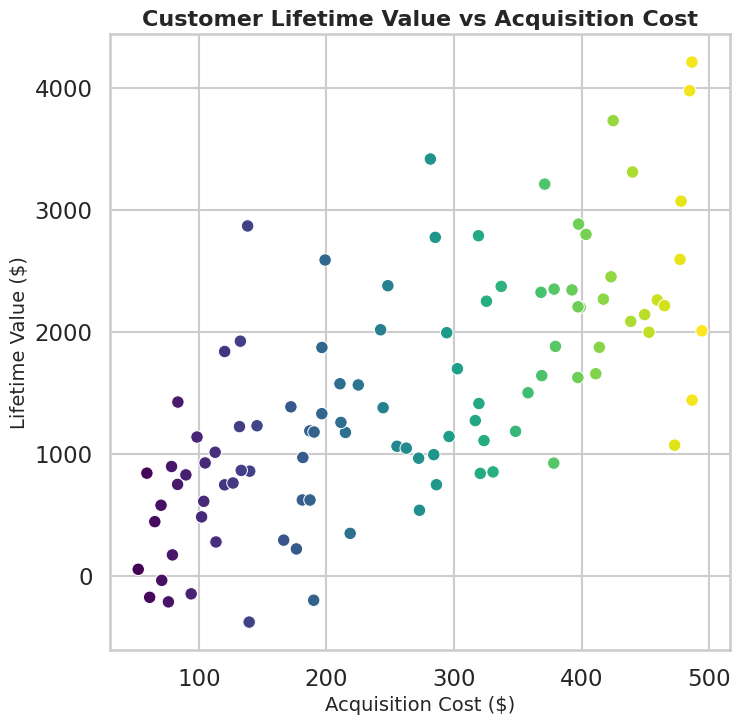

Python code for this plot:
# chart.py
import seaborn as sns
import matplotlib.pyplot as plt
import pandas as pd
import numpy as np

# Professional Seaborn style
sns.set_style("whitegrid")
sns.set_context("talk")

# Generate synthetic realistic data
np.random.seed(42)
n = 100
acquisition_cost = np.random.uniform(50, 500, n)  # Marketing spend per customer
lifetime_value = acquisition_cost * np.random.uniform(3, 8, n) + np.random.normal(0, 500, n)

data = pd.DataFrame({
    'Acquisition_Cost': acquisition_cost,
    'Lifetime_Value': lifetime_value
})

# Create 512x512 scatterplot
plt.figure(figsize=(8, 8))  # 8 inches * 64 dpi = 512 pixels
sns.scatterplot(
    x='Acquisition_Cost',
    y='Lifetime_Value',
    data=data,
    palette='viridis',
    hue='Acquisition_Cost',
    legend=False
)

# Titles and labels
plt.title("Customer Lifetime Value vs Acquisition Cost", fontsize=16, weight='bold')
plt.xlabel("Acquisition Cost ($)", fontsize=14)
plt.ylabel("Lifetime Value ($)", fontsize=14)

# Save chart
plt.savefig('chart.png', dpi=64, bbox_inches='tight')
plt.close()
